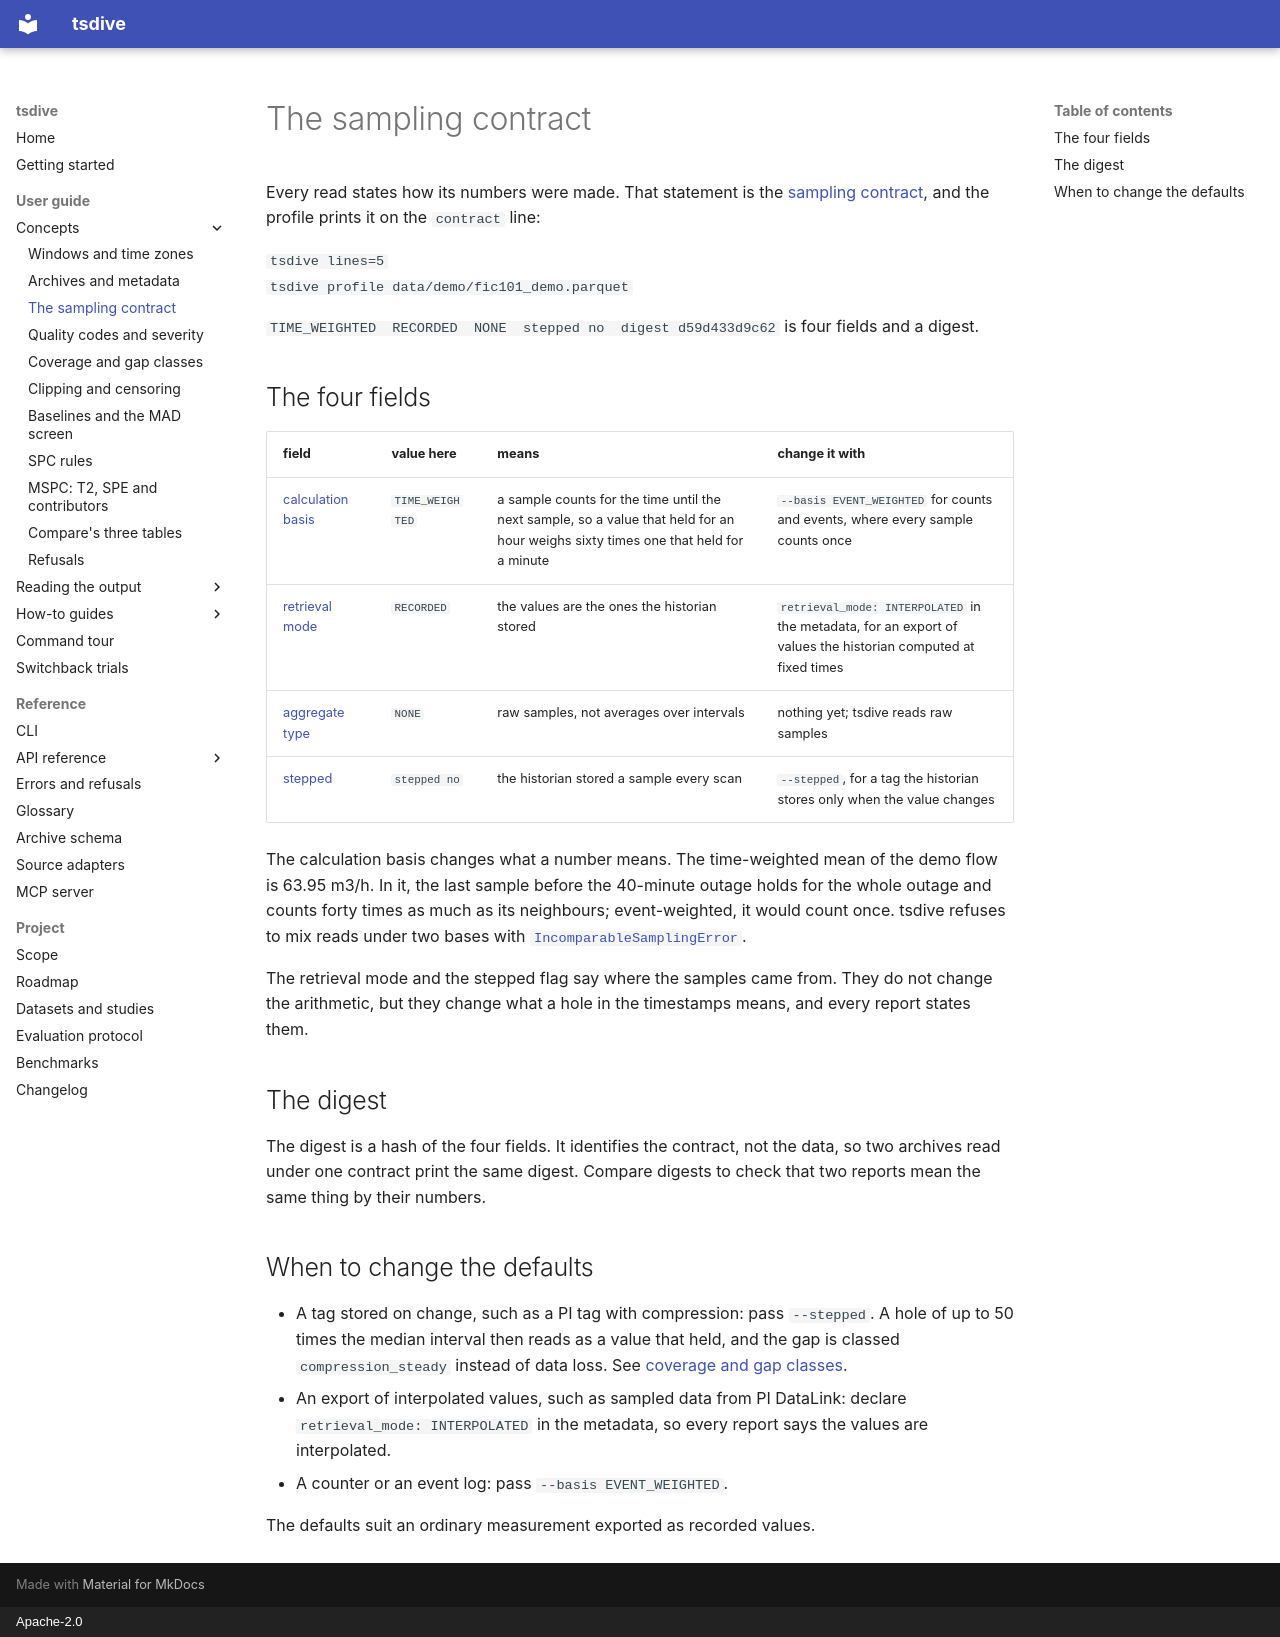

repository: NorthernLightx/tsdive · page: guide/concepts/sampling-contract/index.html · generator: mkdocs · copyright: Apache-2.0

# The sampling contract

Every read states how its numbers were made. That statement is the
[sampling contract](../../reference/glossary.md#sampling-contract), and
the profile prints it on the `contract` line:

```tsdive lines=5
tsdive profile data/demo/fic101_demo.parquet
```

`TIME_WEIGHTED  RECORDED  NONE  stepped no  digest d59d433d9c62` is four
fields and a digest.

## The four fields

| field | value here | means | change it with |
|---|---|---|---|
| [calculation basis](../../reference/glossary.md#calculation-basis) | `TIME_WEIGHTED` | a sample counts for the time until the next sample, so a value that held for an hour weighs sixty times one that held for a minute | `--basis EVENT_WEIGHTED` for counts and events, where every sample counts once |
| [retrieval mode](../../reference/glossary.md#retrieval-mode) | `RECORDED` | the values are the ones the historian stored | `retrieval_mode: INTERPOLATED` in the metadata, for an export of values the historian computed at fixed times |
| [aggregate type](../../reference/glossary.md#aggregate-type) | `NONE` | raw samples, not averages over intervals | nothing yet; tsdive reads raw samples |
| [stepped](../../reference/glossary.md#stepped) | `stepped no` | the historian stored a sample every scan | `--stepped`, for a tag the historian stores only when the value changes |

The calculation basis changes what a number means. The time-weighted
mean of the demo flow is 63.95 m3/h. In it, the last sample before the
40-minute outage holds for the whole outage and counts forty times as
much as its neighbours; event-weighted, it would count once. tsdive
refuses to mix reads under two bases with
[`IncomparableSamplingError`](../../reference/errors.md#incomparablesamplingerror).

The retrieval mode and the stepped flag say where the samples came from.
They do not change the arithmetic, but they change what a hole in the
timestamps means, and every report states them.

## The digest

The digest is a hash of the four fields. It identifies the contract,
not the data, so two archives read under one contract print the same
digest. Compare digests to check that two reports mean the same thing
by their numbers.

## When to change the defaults

- A tag stored on change, such as a PI tag with compression: pass
  `--stepped`. A hole of up to 50 times the median interval then reads
  as a value that held, and the gap is classed `compression_steady`
  instead of data loss. See [coverage and gap classes](coverage-and-gaps.md).
- An export of interpolated values, such as sampled data from PI
  DataLink: declare `retrieval_mode: INTERPOLATED` in the metadata, so
  every report says the values are interpolated.
- A counter or an event log: pass `--basis EVENT_WEIGHTED`.

The defaults suit an ordinary measurement exported as recorded values.
